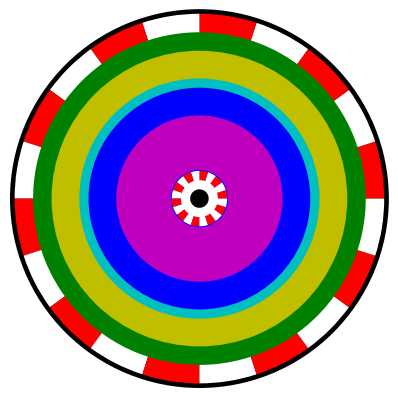

This figure's Python source:
import numpy as np
import matplotlib.pyplot as plt
plt.figure(figsize =(4,3))
colors = ['r','w','r','w','r','w','r','w','r','w','r','w','r','w','r','w',]
labels = np.ones(20)
plt.pie([1],colors = "k",radius = 2.05)
plt.pie(labels,colors = colors,radius = 2.0)
plt.pie([1],colors = "g",radius = 1.8)
plt.pie([1],colors = "y",radius = 1.6)
plt.pie([1],colors = "c",radius = 1.3)
plt.pie([1],colors = "b",radius = 1.2)
plt.pie([1],colors = "m",radius = 0.9)
plt.pie([1],colors = "b",radius = 0.31)
plt.pie(labels,colors = colors,radius = 0.3)
plt.pie([1],colors = "w",radius = 0.2)
plt.pie([1],colors = "k",radius = 0.1)
plt.savefig('plt.png')
plt.show()